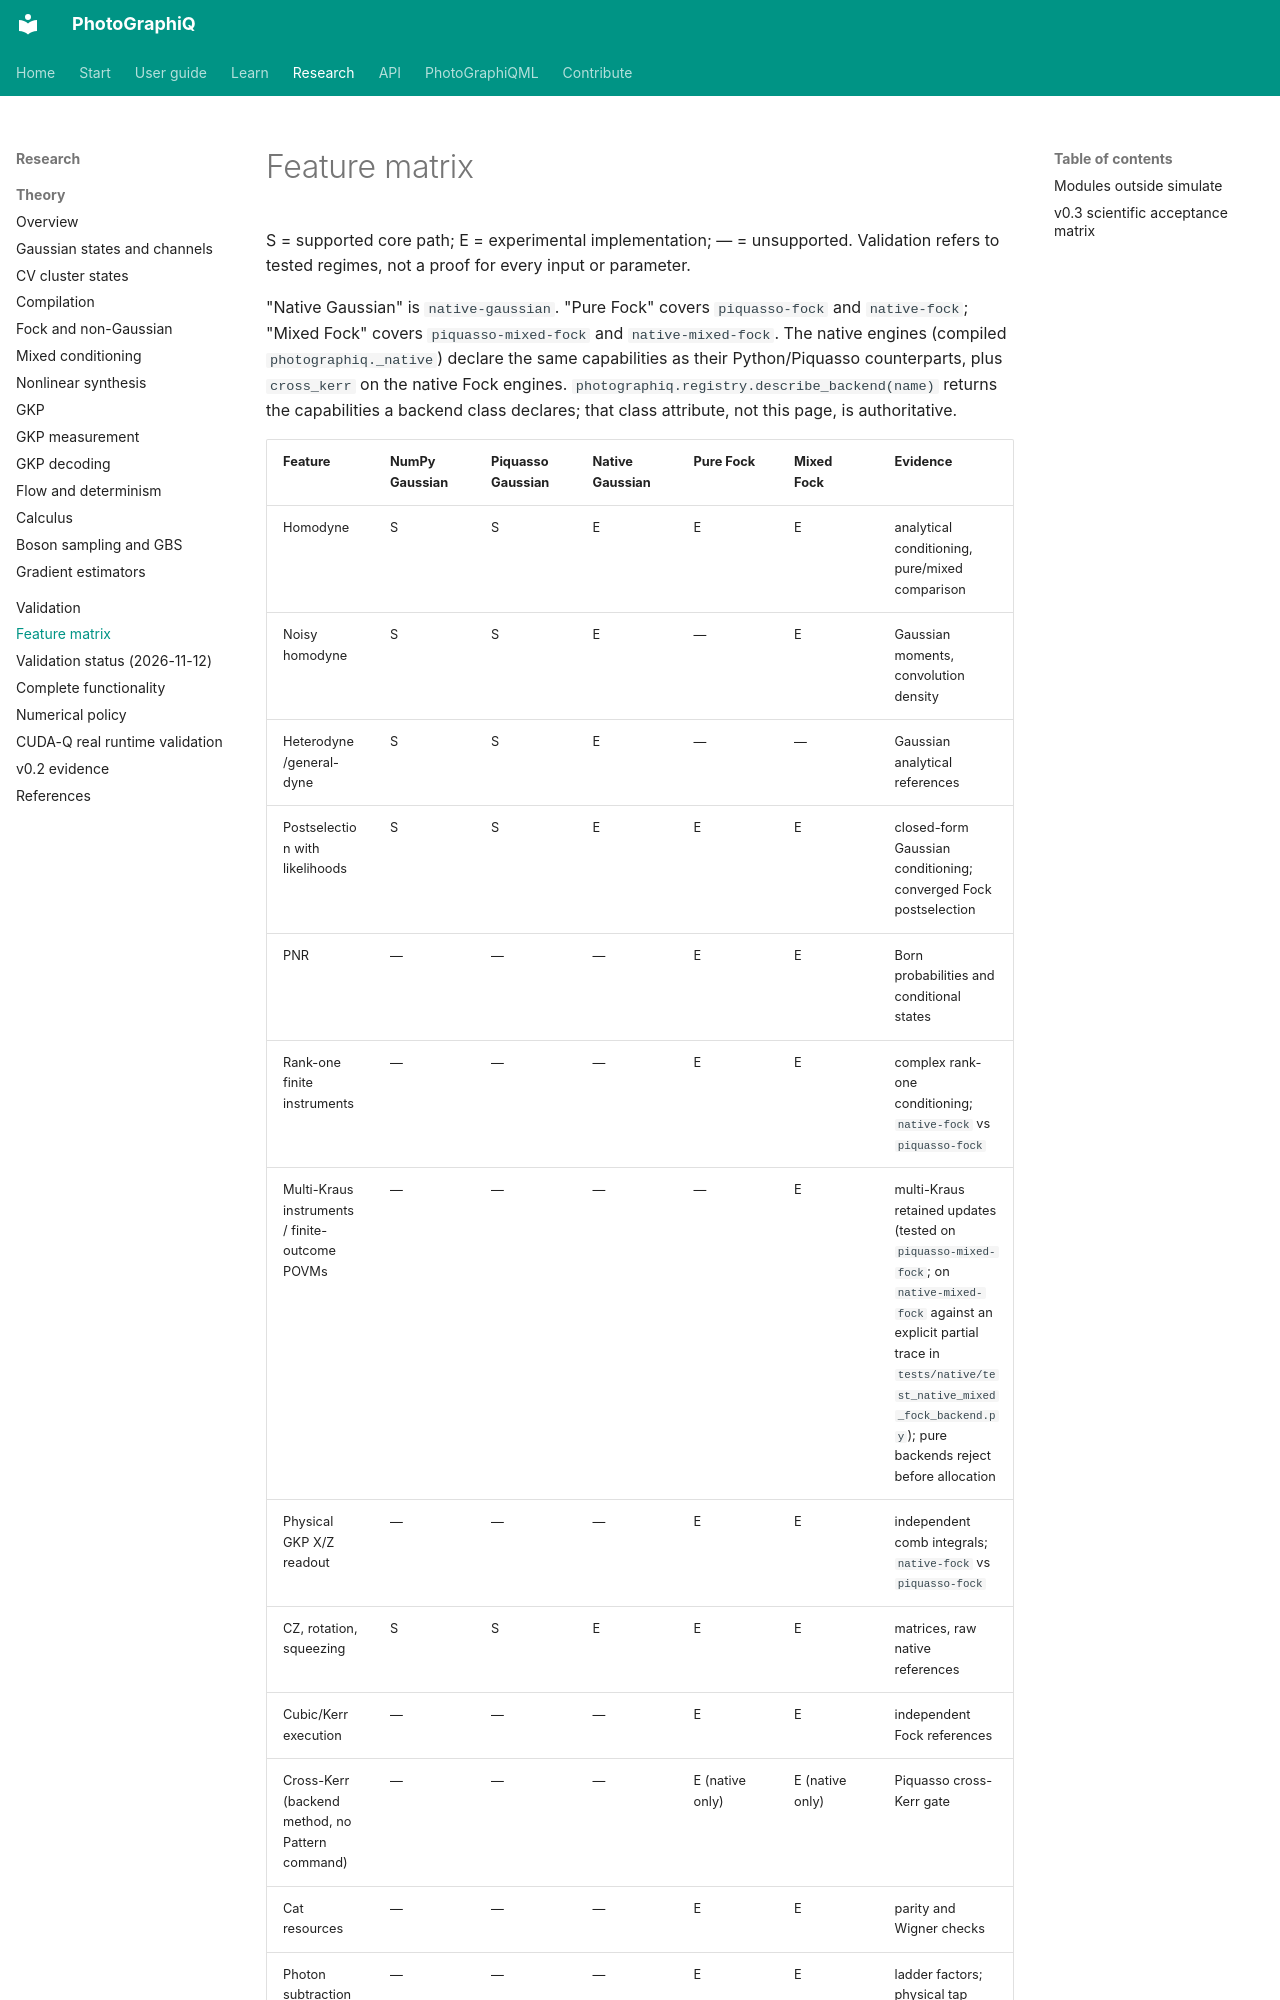

repository: chinmoybiswasdeep/PhotoGraphiQ · page: validation/feature-matrix/index.html · generator: mkdocs

# Feature matrix

S = supported core path; E = experimental implementation; — = unsupported.
Validation refers to tested regimes, not a proof for every input or parameter.

"Native Gaussian" is `native-gaussian`. "Pure Fock" covers `piquasso-fock` and
`native-fock`; "Mixed Fock" covers `piquasso-mixed-fock` and `native-mixed-fock`.
The native engines (compiled `photographiq._native`) declare the same
capabilities as their Python/Piquasso counterparts, plus `cross_kerr` on the
native Fock engines. `photographiq.registry.describe_backend(name)` returns the
capabilities a backend class declares; that class attribute, not this page, is
authoritative.

| Feature | NumPy Gaussian | Piquasso Gaussian | Native Gaussian | Pure Fock | Mixed Fock | Evidence |
|---|---|---|---|---|---|---|
| Homodyne | S | S | E | E | E | analytical conditioning, pure/mixed comparison |
| Noisy homodyne | S | S | E | — | E | Gaussian moments, convolution density |
| Heterodyne/general-dyne | S | S | E | — | — | Gaussian analytical references |
| Postselection with likelihoods | S | S | E | E | E | closed-form Gaussian conditioning; converged Fock postselection |
| PNR | — | — | — | E | E | Born probabilities and conditional states |
| Rank-one finite instruments | — | — | — | E | E | complex rank-one conditioning; `native-fock` vs `piquasso-fock` |
| Multi-Kraus instruments / finite-outcome POVMs | — | — | — | — | E | multi-Kraus retained updates (tested on `piquasso-mixed-fock`; on `native-mixed-fock` against an explicit partial trace in `tests/native/test_native_mixed_fock_backend.py`); pure backends reject before allocation |
| Physical GKP X/Z readout | — | — | — | E | E | independent comb integrals; `native-fock` vs `piquasso-fock` |
| CZ, rotation, squeezing | S | S | E | E | E | matrices, raw native references |
| Cubic/Kerr execution | — | — | — | E | E | independent Fock references |
| Cross-Kerr (backend method, no Pattern command) | — | — | — | E (native only) | E (native only) | Piquasso cross-Kerr gate |
| Cat resources | — | — | — | E | E | parity and Wigner checks |
| Photon subtraction | — | — | — | E | E | ladder factors; physical tap probabilities |
| Loss/thermal noise | S | S | E | — | E | analytical moments/binomial loss |
| GKP resources | — | — | — | E | E | projection/grid checks; no threshold claim |
| Gaussian compilation | S | S | E | E | E | channel and structural tests |
| Cubic injection/Kerr synthesis | — | — | — | E | E | finite-resource and synthesis refinement |
